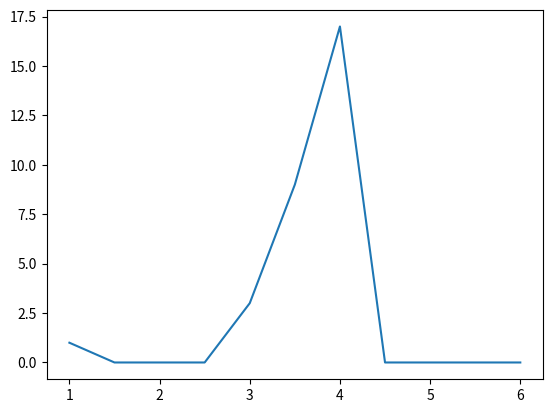

Generate this figure with matplotlib:
import numpy as np 
import matplotlib.pyplot as plt
import random
#---------------------------------------
#All the Variables and Arrays:
diceCount = 2
dice = 6
size = dice**diceCount
obsArray = []
medianArray = []
temp = [0]*diceCount
i = 1
#---------------------------------------
#Making an Observation Array
while(i<=dice):
    obsArray.append(i)
    i = i+(1/diceCount)
# print(obsArray)
#---------------------------------------
# #Making Frequency Array
freqArray = [0]*len(obsArray)

# #---------------------------------------
# #Calculating medians
i = 0
while(i<size):
    j = 0
    while(j<diceCount):
        rand  = random.randint(1,6)
        temp.append(rand)
        j = j+1
    medianArray.append(np.median(temp))
    i = i+1
# #---------------------------------------
medianArray.sort()
# print(medianArray)
# print(len(medianArray))
# #Filling up Values in Frequency Array
j = 0
i = 0

while(i<size):
    if medianArray[i] ==  obsArray[j]:
        freqArray[j] = freqArray[j]+1        
    else:
        j = j+1
    i = i+1
# #---------------------------------------




print(freqArray)
print(obsArray)
print(medianArray)

plt.plot(obsArray,freqArray)
plt.show()